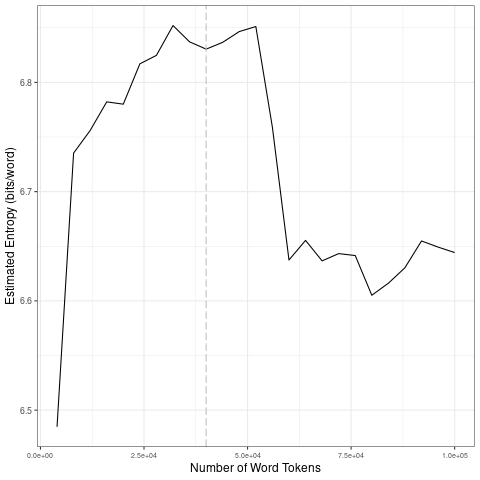

The data file committed next to this chart (first rows):
file, entropy.Corpus.Size, entropy.Entropy, sd.Corpus.Size, sd.SD
data/2021_by_en/2021-11-11_tokens_1-gram…, 4000, 6.485, 20000, 0.1261
data/2021_by_en/2021-11-11_tokens_1-gram…, 8000, 6.735, 40000, 0.01329
data/2021_by_en/2021-11-11_tokens_1-gram…, 12000, 6.756, 60000, 0.09122
data/2021_by_en/2021-11-11_tokens_1-gram…, 16000, 6.782, 80000, 0.01877
data/2021_by_en/2021-11-11_tokens_1-gram…, 20000, 6.78, 1e+05, 0.01564
data/2021_by_en/2021-11-11_tokens_1-gram…, 24000, 6.817, 20000, 0.1261
data/2021_by_en/2021-11-11_tokens_1-gram…, 28000, 6.825, 40000, 0.01329
data/2021_by_en/2021-11-11_tokens_1-gram…, 32000, 6.852, 60000, 0.09122
data/2021_by_en/2021-11-11_tokens_1-gram…, 36000, 6.837, 80000, 0.01877
data/2021_by_en/2021-11-11_tokens_1-gram…, 40000, 6.83, 1e+05, 0.01564
data/2021_by_en/2021-11-11_tokens_1-gram…, 44000, 6.837, 20000, 0.1261
data/2021_by_en/2021-11-11_tokens_1-gram…, 48000, 6.847, 40000, 0.01329
data/2021_by_en/2021-11-11_tokens_1-gram…, 52000, 6.851, 60000, 0.09122
data/2021_by_en/2021-11-11_tokens_1-gram…, 56000, 6.759, 80000, 0.01877
data/2021_by_en/2021-11-11_tokens_1-gram…, 60000, 6.637, 1e+05, 0.01564
data/2021_by_en/2021-11-11_tokens_1-gram…, 64000, 6.655, 20000, 0.1261
data/2021_by_en/2021-11-11_tokens_1-gram…, 68000, 6.637, 40000, 0.01329
data/2021_by_en/2021-11-11_tokens_1-gram…, 72000, 6.643, 60000, 0.09122
data/2021_by_en/2021-11-11_tokens_1-gram…, 76000, 6.642, 80000, 0.01877
data/2021_by_en/2021-11-11_tokens_1-gram…, 80000, 6.605, 1e+05, 0.01564
data/2021_by_en/2021-11-11_tokens_1-gram…, 84000, 6.616, 20000, 0.1261
data/2021_by_en/2021-11-11_tokens_1-gram…, 88000, 6.63, 40000, 0.01329
data/2021_by_en/2021-11-11_tokens_1-gram…, 92000, 6.655, 60000, 0.09122
data/2021_by_en/2021-11-11_tokens_1-gram…, 96000, 6.649, 80000, 0.01877
data/2021_by_en/2021-11-11_tokens_1-gram…, 1e+05, 6.644, 1e+05, 0.01564
